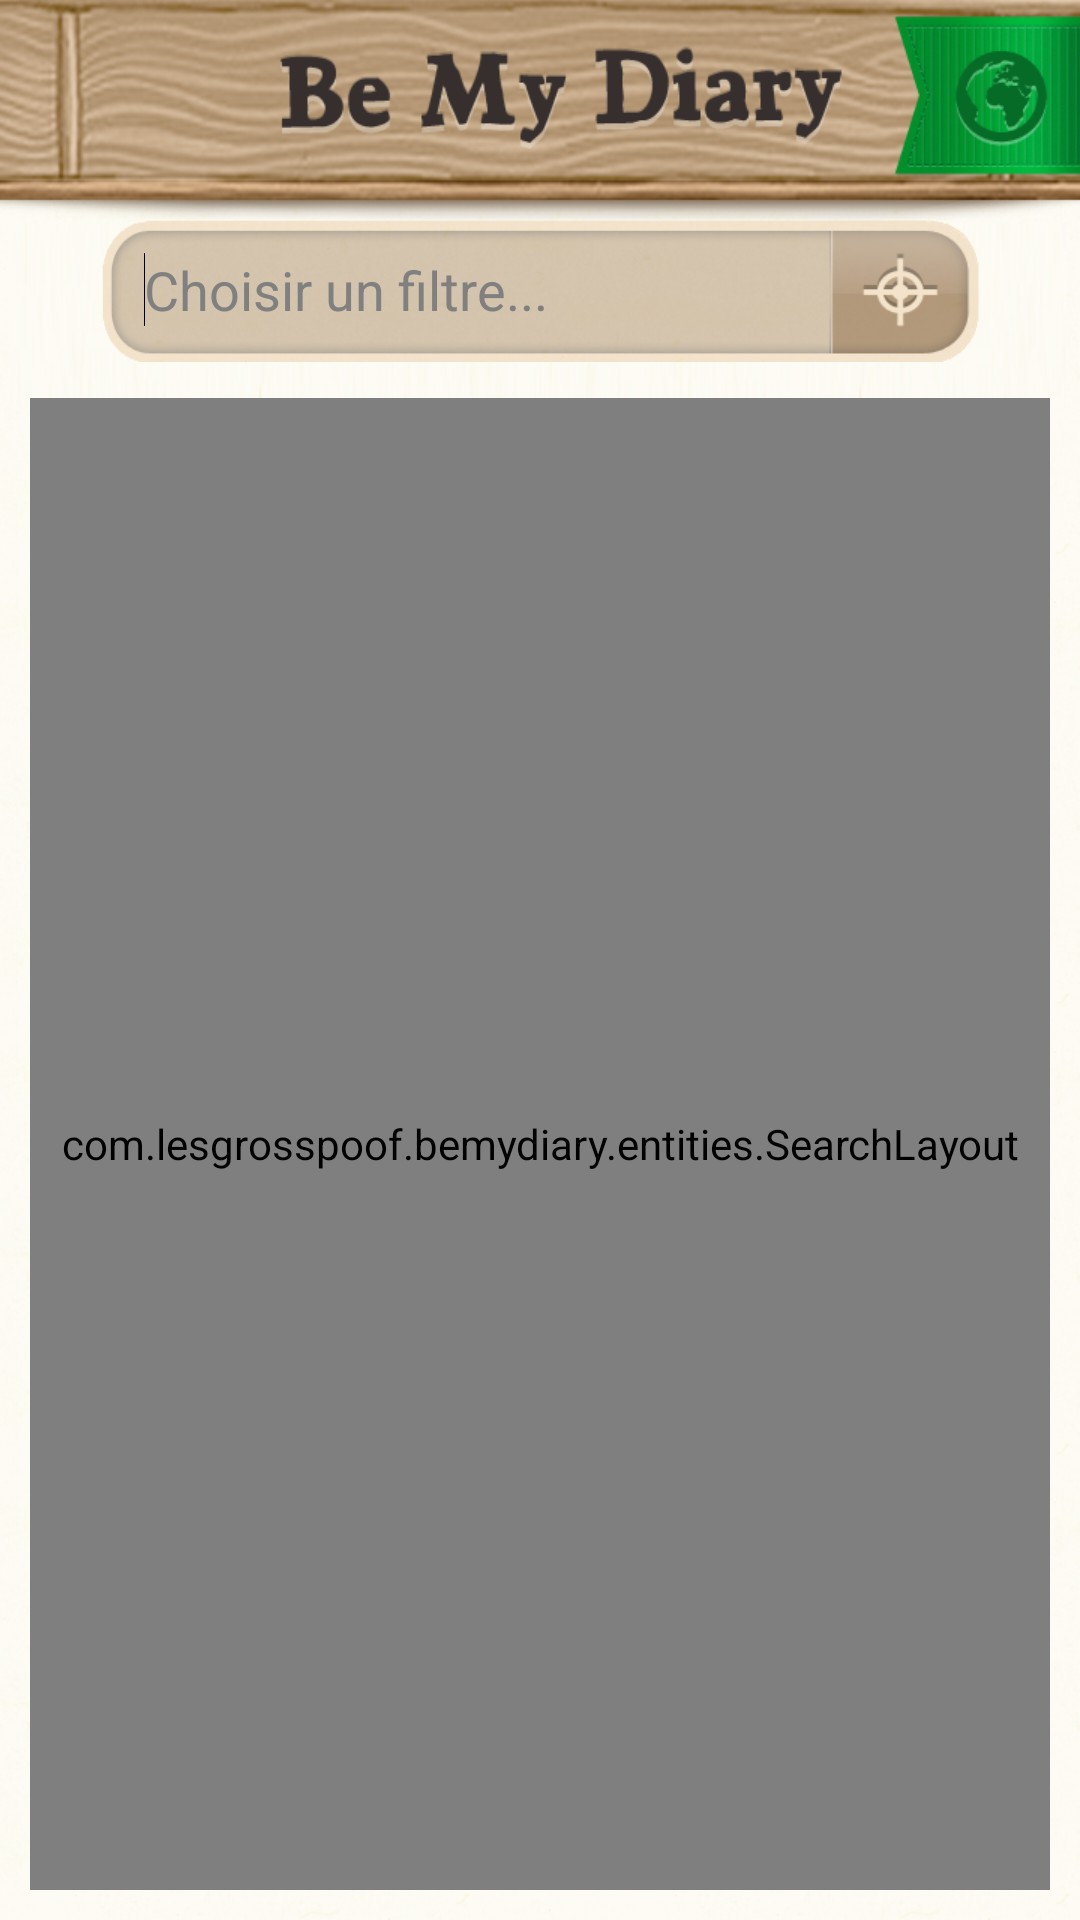

Reconstruct the res/layout file that produces this screen, plus the resources it refers to.
<!-- AndroidManifest.xml: application theme app_theme -->
<!-- res/layout/activity_current_list.xml -->
<FrameLayout xmlns:android="http://schemas.android.com/apk/res/android"
    xmlns:tools="http://schemas.android.com/tools"
    android:layout_width="fill_parent"
    android:layout_height="fill_parent"
    android:layout_gravity="center"
    android:background="@drawable/bg_empty" >

    <LinearLayout
        android:id="@+id/MainVerticalLayout"
        android:layout_width="fill_parent"
        android:layout_height="fill_parent"
        android:focusable="true"
        android:focusableInTouchMode="true"
        android:orientation="vertical" >

        <ImageView
            android:id="@+id/Header"
            android:layout_width="fill_parent"
            android:layout_height="wrap_content"
            android:adjustViewBounds="true"
            android:scaleType="fitXY"
            android:src="@drawable/topbar" />

        <RelativeLayout
            android:id="@+id/Body"
            android:layout_width="match_parent"
            android:layout_height="wrap_content" >

            <LinearLayout
                xmlns:android="http://schemas.android.com/apk/res/android"
                xmlns:tools="http://schemas.android.com/tools"
                android:id="@+id/SearchZone"
                android:layout_width="match_parent"
                android:layout_height="match_parent"
                android:orientation="vertical" >

                <RelativeLayout
                    android:id="@+id/SearchBarAndGeoloc"
                    android:layout_width="294dp"
                    android:layout_height="48dp"
                    android:layout_gravity="center|top" >

                    <EditText
                        android:id="@+id/searchBox"
                        android:layout_width="fill_parent"
                        android:layout_height="fill_parent"
                        android:background="@drawable/bg_searchbar"
                        android:ems="10"
                        android:hint="Choisir un filtre..."
                        android:nextFocusLeft="@id/searchBox"
                        android:nextFocusUp="@id/searchBox"
                        android:paddingLeft="15dp"
                        android:paddingRight="55dp"
                        android:singleLine="true" >

                        <requestFocus />
                    </EditText>

                    <Button
                        android:id="@+id/geolocButton"
                        android:layout_width="wrap_content"
                        android:layout_height="wrap_content"
                        android:layout_alignParentBottom="false"
                        android:layout_alignParentLeft="false"
                        android:layout_alignParentRight="true"
                        android:layout_alignParentTop="false"
                        android:layout_alignWithParentIfMissing="false"
                        android:layout_centerHorizontal="false"
                        android:layout_centerInParent="false"
                        android:layout_centerVertical="true"
                        android:background="@drawable/geoloc_button" />

                    <TextView
                        android:id="@+id/filter"
                        android:layout_width="wrap_content"
                        android:layout_height="wrap_content"
                        android:layout_alignParentLeft="true"
                        android:layout_centerVertical="true"
                        android:layout_marginLeft="10dp"
                        android:textColor="#787878"
                        android:textSize="18sp" />
                </RelativeLayout>

                <ScrollView
                    xmlns:android="http://schemas.android.com/apk/res/android"
                    android:layout_width="fill_parent"
                    android:layout_height="fill_parent"
                    android:layout_gravity="bottom|center"
                    android:layout_marginBottom="10dp"
                    android:layout_marginLeft="10dp"
                    android:layout_marginRight="10dp"
                    android:layout_marginTop="15dp"
                    android:alwaysDrawnWithCache="true"
                    android:fadingEdge="none"
                    android:persistentDrawingCache="scrolling"
                    android:scrollbars="none" >

                    <LinearLayout
                    	android:id="@+id/liste"
                        android:layout_width="match_parent"
                        android:layout_height="wrap_content"
                        android:orientation="vertical" >
                    </LinearLayout>
                    
                </ScrollView>
            </LinearLayout>

            <com.lesgrosspoof.bemydiary.entities.SearchLayout
                android:id="@+id/searchLayout"
                style="@style/shadowLinear"
                android:layout_width="match_parent"
                android:layout_height="match_parent"
                android:layout_marginBottom="10dp"
                android:layout_marginLeft="10dp"
                android:layout_marginRight="10dp"
                android:layout_marginTop="60dp"
                android:background="@drawable/app_background"
                android:padding="0dp" >

                <ScrollView
                    xmlns:android="http://schemas.android.com/apk/res/android"
                    android:id="@+id/scrollViewSearchList"
	                android:layout_width="match_parent"
	                android:layout_height="match_parent"
                    android:alwaysDrawnWithCache="true"
                    android:fadingEdge="none"
                    android:persistentDrawingCache="all" >

                    <TableLayout
                        android:id="@+id/searchList"
                    android:layout_width="fill_parent"
                    android:layout_height="wrap_content"
                        android:scrollbars="vertical" >

                    </TableLayout>
                </ScrollView>
            </com.lesgrosspoof.bemydiary.entities.SearchLayout>
        </RelativeLayout>
    </LinearLayout>

    <Button
        android:id="@+id/toTheMap"
        android:layout_width="wrap_content"
        android:layout_height="wrap_content"
        android:layout_gravity="right"
        android:layout_marginTop="4dp"
        android:background="@drawable/bt_carte"
        android:text="" />

</FrameLayout>
<!-- resources referenced by this layout -->
<resources>
  <!-- drawable app_background (drawable-xhdpi) -->
  <bitmap xmlns:android="http://schemas.android.com/apk/res/android"
  	android:src="@drawable/dust"
      android:tileMode="repeat" />
  <!-- drawable bg_empty: png bitmap (drawable-xhdpi, 372728 bytes) -->
  <!-- drawable bg_searchbar: png bitmap (drawable-xhdpi, 50888 bytes) -->
  <!-- drawable bt_carte: png bitmap (drawable-xhdpi, 17676 bytes) -->
  <!-- drawable geoloc_button (drawable-xhdpi) -->
  <?xml version="1.0" encoding="UTF-8"?>
  <selector xmlns:android="http://schemas.android.com/apk/res/android">
  
  <item android:state_pressed="false"
      android:drawable="@drawable/button_geoloc" />
  
  <item android:state_pressed="true"
      android:drawable="@drawable/button_geoloc_clicked" />
  
  </selector>
  <!-- drawable topbar: png bitmap (drawable-xhdpi, 100980 bytes) -->
  <style name="shadowLinear">
  	    <item name="android:shadowColor">#FF000000</item>
  	    <item name="android:shadowDx">0</item>
  	    <item name="android:shadowDy">4</item>
  	    <item name="android:shadowRadius">1.0</item>
  	    <item name="android:padding">3dp</item>
  	</style>
  <style name="app_theme" parent="android:Theme">
          <item name="android:windowBackground">@drawable/app_background</item>
          <item name="android:listViewStyle">@style/TransparentListView</item>
          <item name="android:expandableListViewStyle">@style/TransparentExpandableListView</item>
      </style>
  <!-- drawable dust: png bitmap (drawable-xhdpi, 116675 bytes) -->
  <!-- drawable button_geoloc: png bitmap (drawable-xhdpi, 11760 bytes) -->
  <!-- drawable button_geoloc_clicked: png bitmap (drawable-xhdpi, 11847 bytes) -->
  <style name="TransparentListView" parent="@android:style/Widget.ListView">
  		<item name="android:cacheColorHint">@android:color/transparent</item>
  	</style>
  <style name="TransparentExpandableListView" parent="@android:style/Widget.ExpandableListView">
  		<item name="android:cacheColorHint">@android:color/transparent</item>
  	</style>
</resources>
